Run: headless pygame with SDL's dummy video driver; simulated clock (each Clock.tick advances the game by its frame time, no real sleeping); random seed 0; keys injected as events and as key.get_pressed() state; mouse plan: one left click at the window centre at the start of phase 2, then a move to the lower-right quarter at the start of phase 3.
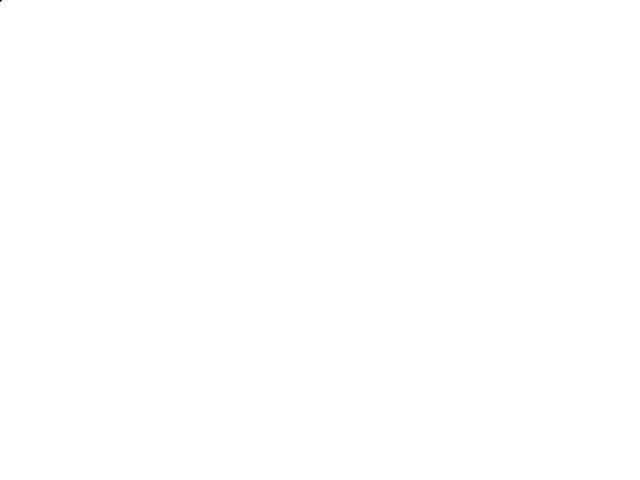
Frame 1 of 4 · flips 1–60 · no input
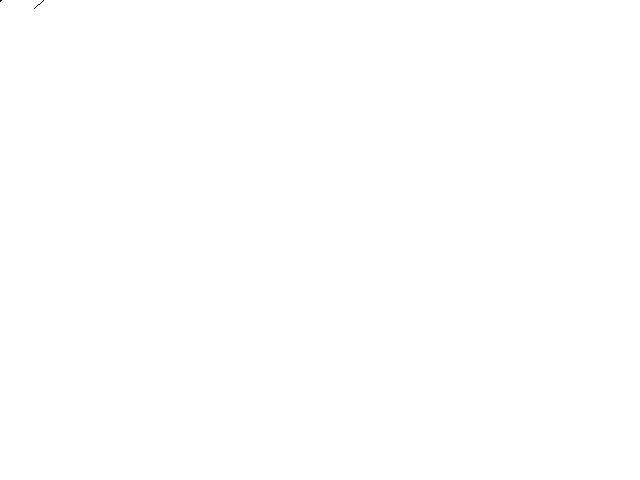
Frame 2 of 4 · flips 61–180 · clicked the window centre · tapped SPACE, RETURN · held RIGHT (→), D
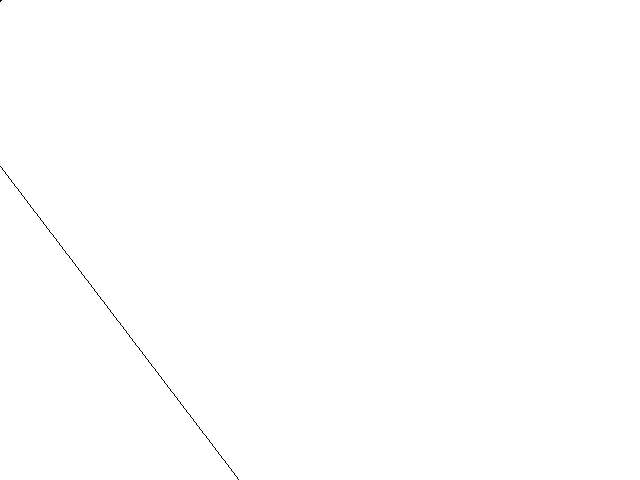
Frame 3 of 4 · flips 181–300 · moved the mouse to the lower-right quarter · held DOWN (↓), S
Frame 4 of 4 · flips 301–420 · held LEFT (←), A, UP (↑), W · screen unchanged from frame 3, image omitted

The pygame program that drew these frames:

import pygame,sys
from math import *
pygame.init()
screen = pygame.display.set_mode((640,480))
X1,Y1,Z1,X2,Y2,Z2 = 0,0,0,0,0,0
RotX,RotY = 0,0
FOV = 74
CameraX,CameraY,CameraZ = 500,500,1
def SetPoint1(x1,y1,z1):
    global X1,Y1,Z1
    X1 = x1
    Y1 = y1
    Z1 = z1

def SetPoint2(x2,y2,z2):
    global X2,Y2,Z2
    X2 = x2
    Y2 = y2
    Z2 = z2

def Set2ndPoint(x1,y1):
    global X1,Y1
    X1 = x1
    Y1 = y1

def Set2ndPointAgain(x2,y2):
    global X2,Y2
    X2 = x2
    Y2 = y2
def DrawLine(x1,y1,z1,x2,y2,z2):
    global X1,Y1,Z1,X2,Y2,Z2,RotX,RotY
    RotX = radians(RotX)
    RotY = radians(RotY)
    SetPoint1(x1-CameraX,y1+CameraY,z1+CameraZ)
    SetPoint2(x2-CameraX,y2+CameraY,z2+CameraZ)
    SetPoint1(Z1*sin(RotY)+X1*cos(RotY),Y1,Z1*cos(RotY)-X1*sin(RotY))
    SetPoint2(Z2*sin(RotY)+X2*cos(RotY),Y2,Z2*cos(RotY)-X2*sin(RotY))
    SetPoint1(X1,Y1*cos(RotX)-Z1*sin(RotX),Y1*sin(RotX)+Z1*cos(RotX))
    SetPoint2(X2,Y2*cos(RotX)-Z2*sin(RotX),Y2*sin(RotX)+Z2*cos(RotX))
    Set2ndPoint(FOV*X1/Z1,FOV*Y1/Z1)
    Set2ndPointAgain(FOV*X2/Z2,FOV*Y2/Z2)
    pygame.draw.line(screen,(0,0,0),(X1,Y1),(X2,Y2))

def DrawCube():
    DrawLine(100,100,0,100,-100,0)
    DrawLine(100,100,-100,100,100,0)
    DrawLine(100,100,-100,100,-100,-100)
    DrawLine(100,-100,0,100,-100,-100)
    
    DrawLine(-100,-100,0,-100,-100,-100)
    DrawLine(-100,-100,100,100,-100,-100)
    DrawLine(-100,-100,0,100,-100,0)
    DrawLine(-100,-100,0,-100,100,0)
    
    DrawLine(-100,-100,-100,-100,100,-100)
    DrawLine(-100,100,-100,-100,100,-100)
    DrawLine(-100,100,-100,100,100,-100)
    DrawLine(-100,100,-100,-100,100,0)

while True:
    mouse = pygame.mouse.get_pos()
    screen.fill((255,255,255))
    for event in pygame.event.get():
        if event.type == pygame.QUIT:
            pygame.quit()
            sys.exit()

    RotX = mouse[1]
    RotY = mouse[0]* -1
    try:
        DrawCube()
    except Exception as e:
        print(e)
    
    pygame.display.update()
